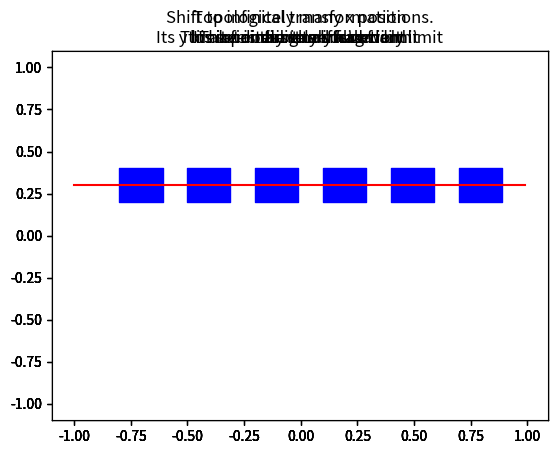

Here is the Python script that generated this plot:
#!/usr/bin/env python3

import numpy as np
import matplotlib.pyplot as plt
import matplotlib.animation as animation
import os

fig = plt.figure()

def f(x):
    return pow(2, -10 * x**2) + x**3

min_x = -1.0
max_x = 1.0
x_point = 0.5
width = 0.2

x = np.arange(min_x, max_x, 0.01)
y = f(x)

x2 = np.arange(x_point-0.1, x_point+0.1, 0.01)
y2 = f(x2)

graph_color = 'blue'

def make_frame(label):
    ax = plt.axes(label=label)
    ax.set_title(label)
    ax.plot(x, y, alpha=0)
    return ax

fileCounter = 0

def fileName():
    global fileCounter
    result = "frame{}.png".format(fileCounter)
    fileCounter += 1
    return result

ims = []

ax = make_frame("Take an arbitrary function")
ax.plot(x, y, color=graph_color)
plt.savefig(fileName())

ax = make_frame("Its infinitely small fragment")
ax.plot(x, y, alpha=0)
ax.plot(x2, y2, color=graph_color)
plt.savefig(fileName())

ax = make_frame("Topological transformation\nto have infinitely small width")
ax.plot(x, y, alpha=0)
ax.fill_between(x2, y2-width/2, y2+width/2, color=graph_color)
plt.savefig(fileName())

ax = make_frame("...does not differ of")
ax.plot(x, y, alpha=0)
ax.fill_between(x2, [f(x_point)-width/2 for t in x2], [f(x_point)+width/2 for t in x2], color=graph_color)
plt.savefig(fileName())

ax = make_frame("Shift to infinitely many x positions.\nThis set is the generalized limit")
ax.plot(x, y, alpha=0)
for i in range(6):
    ax.fill_between(x2 + (i-4)*0.3, [f(x_point)-width/2 for t in x2], [f(x_point)+width/2 for t in x2], color=graph_color)
plt.savefig(fileName())

ax = make_frame("Its y limit point is the customary limit")
ax.plot(x, y, alpha=0)
for i in range(6):
    ax.fill_between(x2 + (i-4)*0.3, [f(x_point)-width/2 for t in x2], [f(x_point)+width/2 for t in x2], color=graph_color)
ax.plot(x, [f(x_point) for t in x], color='red')
plt.savefig(fileName())

if os.system("convert -delay 200 -loop 0 frame*.png plot.gif"):
    raise "Cannot execute `convert`."

if os.system("rm -f frame*.png"):
    raise "Cannot remove temp files."
